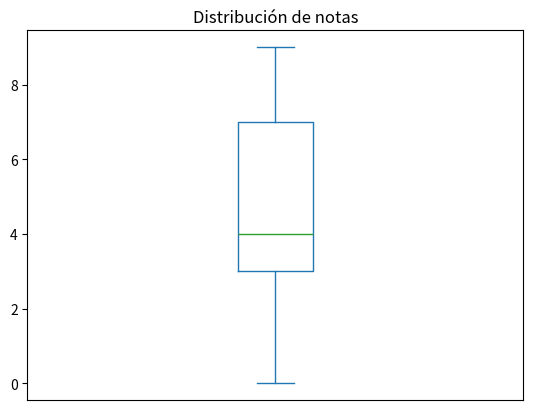

This figure's Python source:
# # n = int(input("Introduce un número entero positivo mayor que 2: "))
# # i = 2
# # while n % i != 0:
# #     i += 1
# # if i == n:
# #     print(str(n) + " es primo")
# # else:
# #     print(str(n) + " no es primo")


# # h = {"a":1,"b":2}

# # if 1 in h:
# #     print("Yes")

# a = {1:{"itt":"True" ,"oll":11}, 2:{"itt":"False" ,"oll":11}}

# for llave,key in a.items():
#     if key["itt"] == "True":
#         for llave2,key2 in key.items():
#             print(llave2,":",key2)



# # Ejercicio 10
# # Escribir un programa que permita gestionar la 
# # base de datos de clientes de una empresa. Los 
# # clientes se guardarán en un diccionario en el 
# # que la clave de cada cliente será su NIF, y el
# #  valor será otro diccionario con los datos del 
# # cliente (nombre, dirección, teléfono, correo, 
# # preferente), donde preferente tendrá el valor 
# # True si se trata de un cliente preferente. El
# #  programa debe preguntar al usuario por una opción 
# # del siguiente menú: (1) Añadir cliente, (2) Eliminar 
# # cliente, (3) Mostrar cliente, (4) Listar todos los clientes,
# #  (5) Listar clientes preferentes, (6) Terminar. 
# # En función de la opción elegida el programa tendrá
# #  que hacer lo siguiente:

# # 1 Preguntar los datos del cliente, crear un diccionario 
# # con los datos y añadirlo a la base de datos.
# #
# # 2 Preguntar por el NIF del cliente y eliminar sus datos 
# # de la base de datos.
# # 
# # 3 Preguntar por el NIF del cliente y mostrar sus datos.
# # 
# # 4 Mostrar lista de todos los clientes de la base datos 
# # con su NIF y nombre.
# # 
# # 5 Mostrar la lista de clientes preferentes de la base 
# # de datos con su NIF y nombre.
# # 
# # 6Terminar el programa.

# # inicio 6:45 pm - 21/06/2022
# #fin     10:00 pm - 21/06/2022


# from os import system
# import sys

# Base_Datos = {}
# Menu = {1:"Añadir cliente",2:"Eliminar cliente",3:"Mostrar cliente",4:"Listar todos los clientes",5:"Listar clientes preferentes",6:"Terminar"}



# while True:
#     system("cls")
#     for i in Menu:
#         print(i,Menu[i])

#     a = int(input("Que deseas escoger -> "))
#     if a == 1:
#         nif = input("Ingresa el nif del cliente ")
#         nombre = input("Ingresa el nombre ")
#         direccion = input("Ingresa la direccion ")
#         telefono = input("Ingresa el telefono ")
#         correo = input("ingresa tu correo ")
#         preferente = input("preferente ")

#         Base_Datos[nif] = {
#             "niff" : nif,
#             "Nombre" : nombre,
#             "Direccion" : direccion,
#             "Telefono" : telefono,
#             "Correo" : correo,
#             "Preferente": preferente    
#         }

#     elif a == 2:
#         nifff = input("Ingresa el nif ")
#         for o,p in Base_Datos.items():
#             if o == nifff:
#                 for m,n in p.items():
#                     p[m] = 0
#         print(f"El usuario  {nifff} ha sido eliminado correctamente ")
#         a = input("Ingrese cualquier letra para continuar ")
#         # Base_Datos[nifff].clear()
#     elif a == 3:
#         niff = input("Ingresa el nif que deseas motrar ")
#         for ll,kk in Base_Datos[niff].items():
#             print(ll,":",kk)
#         a = input("Ingrese cualquier letra para continuar ")
#     elif a == 4:

#         for key,value in Base_Datos.items():
#             print(key)
#             for key2,value2 in value.items():
#                 print(key2,":",value2)
#         a = input("Ingrese cualquier letra para continuar ")

#     elif a == 5:
#         for llave,valor in Base_Datos.items():
#             print(f"El niff {llave}")
#             if valor["Preferente"] == "True":
#                 for llave2,valor2 in valor.items():
#                     print(f"{llave2}:{valor2}")
#         a = input("Ingrese cualquier letra para continuar ")
#     elif a == 6:
#         break
#     else:
#         print("Fatattattataa") 
        
                  

# key_list = ['name', 'age', 'address']
# value_list = ['Johnny', '27', 'New York']

# dict_from_list = {key_list[i]: value_list[i] for i in range(len(key_list))}
# print(dict_from_list)

##################################################

# print(pow(10,0.5))

##################
# para ordenar y luego invertir


#recurisvidad

# hola = [2,23,53,676,3,64,754,854,3,40,222,43,23,34,33,6]
# hola2 = [2,5,3,1,212,2,3,1,40,4,3,224,8,6]
# hola.sort()
# hola2.sort()


# print(hola)

# def recursivo(a,b = hola):

#     if b[a-1] in hola2:
#         print(b[a-1])
#         return 1
#     if a == 0 or a == 1:
#         return 1
#     return recursivo(a-1)
    

# recursivo(len(hola))


#######################################################

## Bucle recursivo JAJJAJAJAJJa
# hola = [1,2]


# def mimi(A,B,C = 0):
#     print(C)
#     if A == 0 or A == 1:
#         return 1
#     return mimi(A-1,B,C+1)

# mimi(len(hola),hola)



# def A(a=1):
#     print(a)
#     return A(a+1) 
# A()

##############################


# l = "123432345432"

# for i in l:
#     print(i)

# hola = { "a": 1 }
# p = tuple(zip(hola.keys(),hola.values()))
# print(p)


# hola = {1:345}
# print(hola[1])



#26/06/2022 

# ##un bug tremendo que 
# from math import sin, cos, tan, exp, log

# Valores = {}

# def ciclo(A,B):
#     for i in range(B):
#         Valores[i+1] = A(i+1)
    

# def seno(numero):

#     ciclo(sin,numero)
   

# def coseno(numero1):
#     ciclo(cos,numero1)
  

# def tangente(numero2):
#     ciclo(tan,numero2)
    

# def exponencial(numero3):
#     ciclo(exp,numero3)
    

# def nerperiano(numero4):
#     ciclo(log,numero4)
    

# def opcion(a,b):
#     opciones = [seno(b),coseno(b),tangente(b),exponencial(b),nerperiano(b)]
#     return opciones[b-1]

# opciones = {1:"seno",2:"coceno",3:"tangente",4:"exponencial",5:"logaritmo nerperiano"}
# for i,j in opciones.items():
#     print(i,j)
# operacion = int(input("Ingresa el numero dela opcion -> "))
# numero = int(input("Ingresa el numero -> "))


# opcion(operacion,numero)

# for i,j in Valores.items():
#     print(i,"->",j)





# def a():
#     print("A")

# def b():
#     print("B")

# horas_del_dia = int(input("Ingresa tu hora: ") )
# def lista(hola):
#     horas = {
#     1:a(),
#     2:b(),
    
#     }  
#     return horas.get(hola,"Que te pasa no ves que debes ingresar un numero solo dentro del rango")
# hola = horas_del_dia
# print(lista(hola))




# A = ["A","B"]
# B = "".join(A)
# print(B)




# io = input("Ingrese el nombre del archivo -> ")
# iop = 1
# while True:
#     A = open(f"io.py","a")
#     A.write(input(f"{iop}-   "))
#     A.write("\n")
#     iop += 1




import pandas as pd 
import matplotlib.pyplot as plt 

def diagrama_caja_notas(notas):
    '''Función que construye un diagrama de cajas con las notas de los alumnos de un curso.
    
    Parámetros:
        - notas: Es una serie de Pandas con las notas de los alumnos.
    '''
    # Definimos la figura y los ejes del gráfico con Matplotlib
    fig, ax = plt.subplots()
    # Dibujamos los sectores con las verntas a partir de la serie
    notas.plot(kind = 'box', ax = ax)
    # Eliminamos las marcas del eje x 
    plt.xticks([])
    # 
    # Añadimos el título
    plt.title('Distribución de notas')
    # Devolvemos el objeto con los ejes y el gráfico que contienten
    return ax

notas = [2,4,6,4,2,7,0,3,7,3,7,9,3,5,7,4]
s_notas = pd.Series(notas)
diagrama_caja_notas(s_notas)
plt.show()
